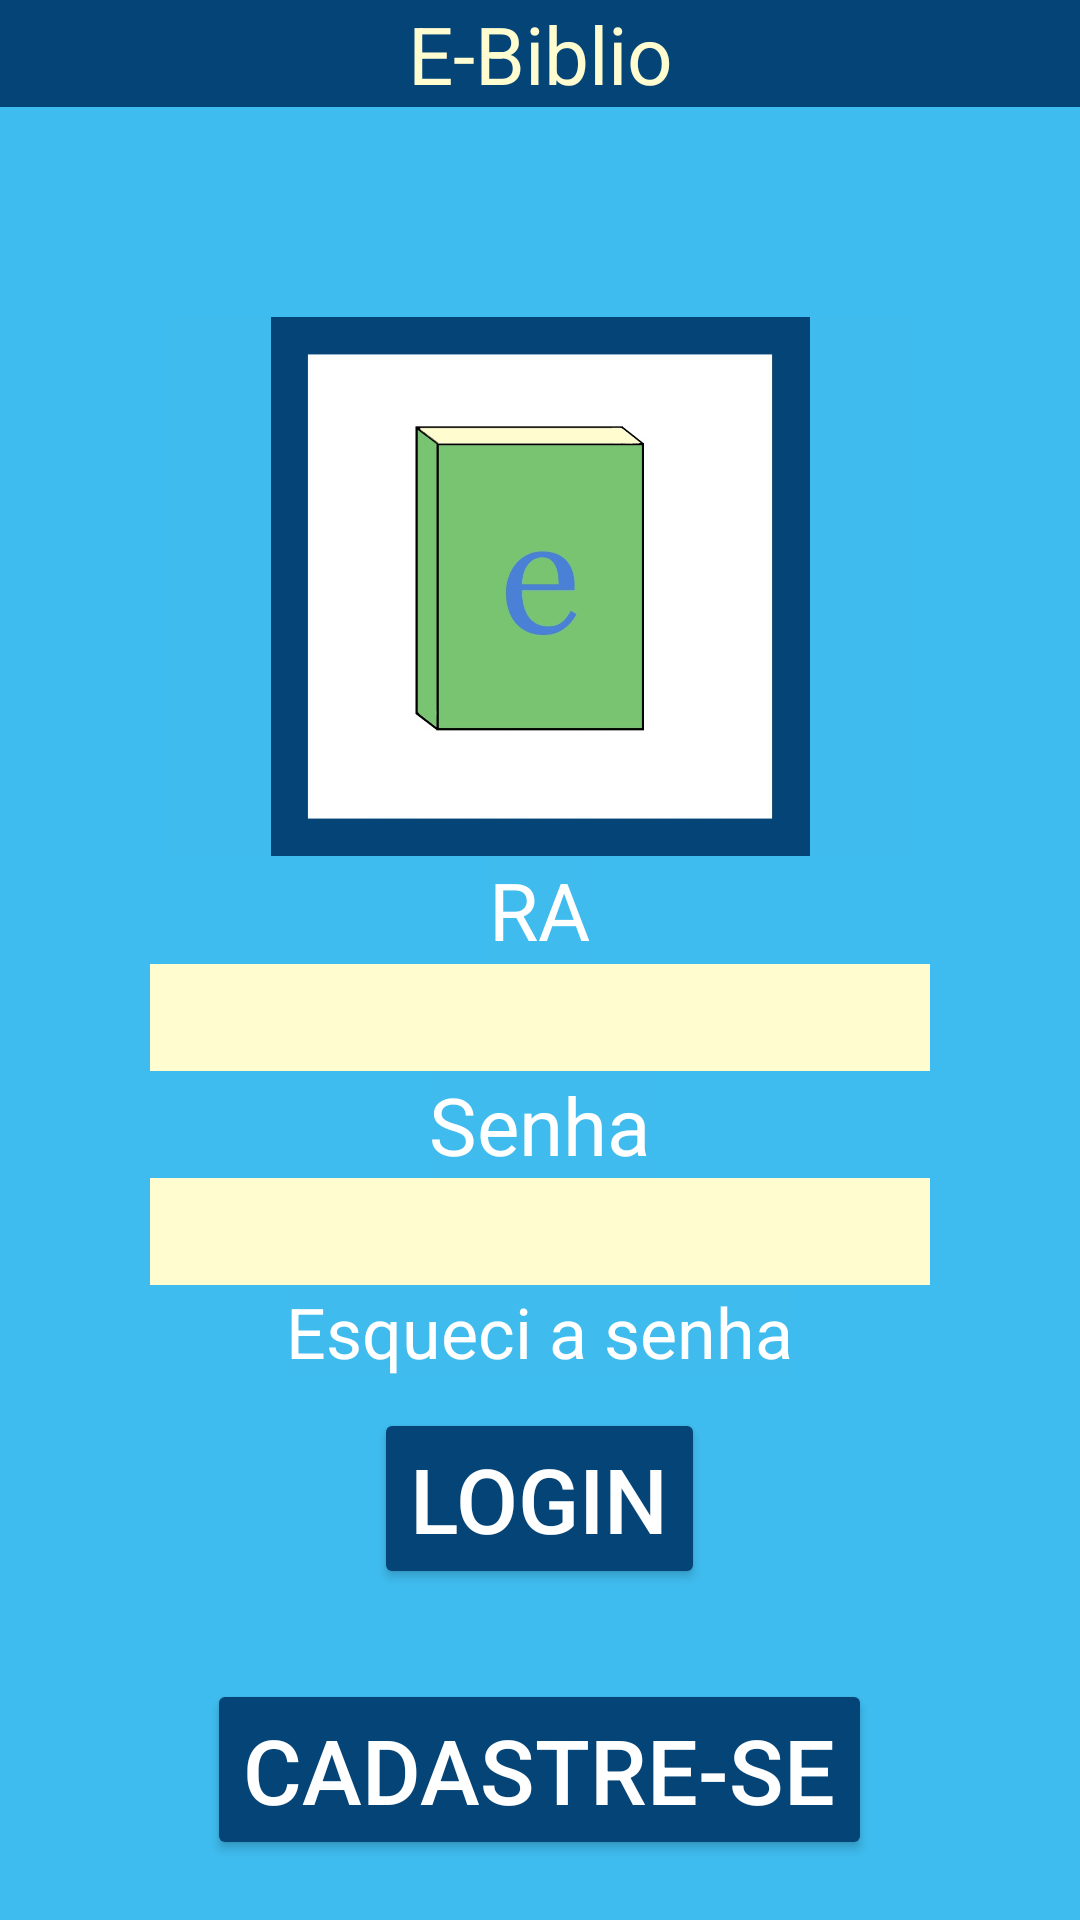

Produce the Android XML layout that renders to this screen, including the resource entries it uses.
<!-- AndroidManifest.xml: application theme Theme.Portfolio_android -->
<!-- res/layout/activity_main.xml -->
<?xml version="1.0" encoding="utf-8"?>
<LinearLayout
    xmlns:android="http://schemas.android.com/apk/res/android"
    xmlns:tools="http://schemas.android.com/tools"
    android:layout_width="match_parent"
    android:layout_height="match_parent"
    android:background="#3fbcef"
    android:orientation="vertical"
    tools:context=".MainActivity"
    tools:ignore="ExtraText">

    <androidx.appcompat.widget.ActionMenuView
        android:id="@+id/menu"
        android:layout_width="match_parent"
        android:layout_height="wrap_content"
        android:layout_gravity="end|right"
        android:visibility="visible"
        android:background="#044476"/>

    <TextView
        android:id="@+id/txtFig"
        android:layout_width="fill_parent"
        android:layout_height="wrap_content"
        android:background="#044476"
        android:gravity="center"
        android:text="E-Biblio"
        android:textAppearance="@style/TextAppearance.AppCompat.Large"
        android:textColor="#fffcd0"
        android:textSize="80px"/>
    <ImageView
        android:id="@+id/imgFig"
        android:layout_width="250dp"
        android:layout_height="250dp"
        android:layout_gravity="center_horizontal"
        android:layout_marginLeft="40dp"
        android:layout_marginTop="70dp"
        android:layout_marginRight="40dp"
        android:layout_weight="1"
        android:src="@drawable/ebiblio"/>

    <TextView
        android:id="@+id/txtLogin"
        android:layout_width="wrap_content"
        android:layout_height="wrap_content"
        android:layout_gravity="center_horizontal"
        android:text="RA"
        android:textColor="@color/white"
        android:textSize="80px" />

    <EditText
        android:id="@+id/lblLogin"
        android:layout_width="match_parent"
        android:layout_height="wrap_content"
        android:layout_gravity="center_horizontal|center_vertical"
        android:layout_marginLeft="150px"
        android:layout_marginTop="1px"
        android:layout_marginRight="150px"
        android:background="@color/ice"
        android:inputType="text"
        android:textColor="@color/black"
        android:textSize="80px" />

    <TextView
        android:id="@+id/txtSenha"
        android:layout_width="wrap_content"
        android:layout_height="wrap_content"
        android:layout_gravity="center_horizontal"
        android:text="Senha"
        android:textColor="@color/white"
        android:textSize="80px" />

    <EditText
        android:id="@+id/lblSenha"
        android:layout_width="fill_parent"
        android:layout_height="wrap_content"
        android:layout_marginLeft="150px"
        android:layout_marginRight="150px"
        android:background="@color/ice"
        android:inputType="text"
        android:textColor="@color/black"
        android:textSize="80px" />

    <TextView
        android:id="@+id/txtEsqueciSenha"
        android:layout_width="wrap_content"
        android:layout_height="wrap_content"
        android:layout_gravity="center_horizontal"
        android:text="Esqueci a senha"
        android:textColor="@color/white"
        android:textSize="70px" />

    <Button
        android:id="@+id/btnLogin"
        android:layout_width="wrap_content"
        android:layout_height="wrap_content"
        android:layout_gravity="center_horizontal"
        android:layout_marginVertical="10dp"
        android:backgroundTint="#044476"
        android:text="Login"
        android:textColor="@color/white"
        android:textSize="90px" />

    <Button
        android:id="@+id/btnCadastre"
        android:layout_width="wrap_content"
        android:layout_height="wrap_content"
        android:layout_gravity="center_horizontal"
        android:layout_marginVertical="20dp"
        android:backgroundTint="#044476"
        android:text="Cadastre-se"
        android:textColor="@color/white"
        android:textSize="90px" />
</LinearLayout>
<!-- resources referenced by this layout -->
<resources>
  <color name="black">#FF000000</color>
  <color name="ice">#fffcd0</color>
  <color name="white">#FFFFFFFF</color>
  <!-- drawable ebiblio: jpg bitmap (drawable, 28185 bytes) -->
  <style name="Theme.Portfolio_android" parent="Base.Theme.Portfolio_android" />
  <style name="Base.Theme.Portfolio_android" parent="Theme.Material3.DayNight.NoActionBar">
          
          
          <item name="colorPrimary">@color/cyanDark</item>
          <item name="colorOnPrimary">@color/white</item>
          <item name="android:background">@color/cyan</item>
          <item name="android:textColor">#FFFFFFFF</item>
      </style>
  <color name="cyanDark">#FF0C69B0</color>
  <color name="cyan">#FF3FBBEE</color>
</resources>
